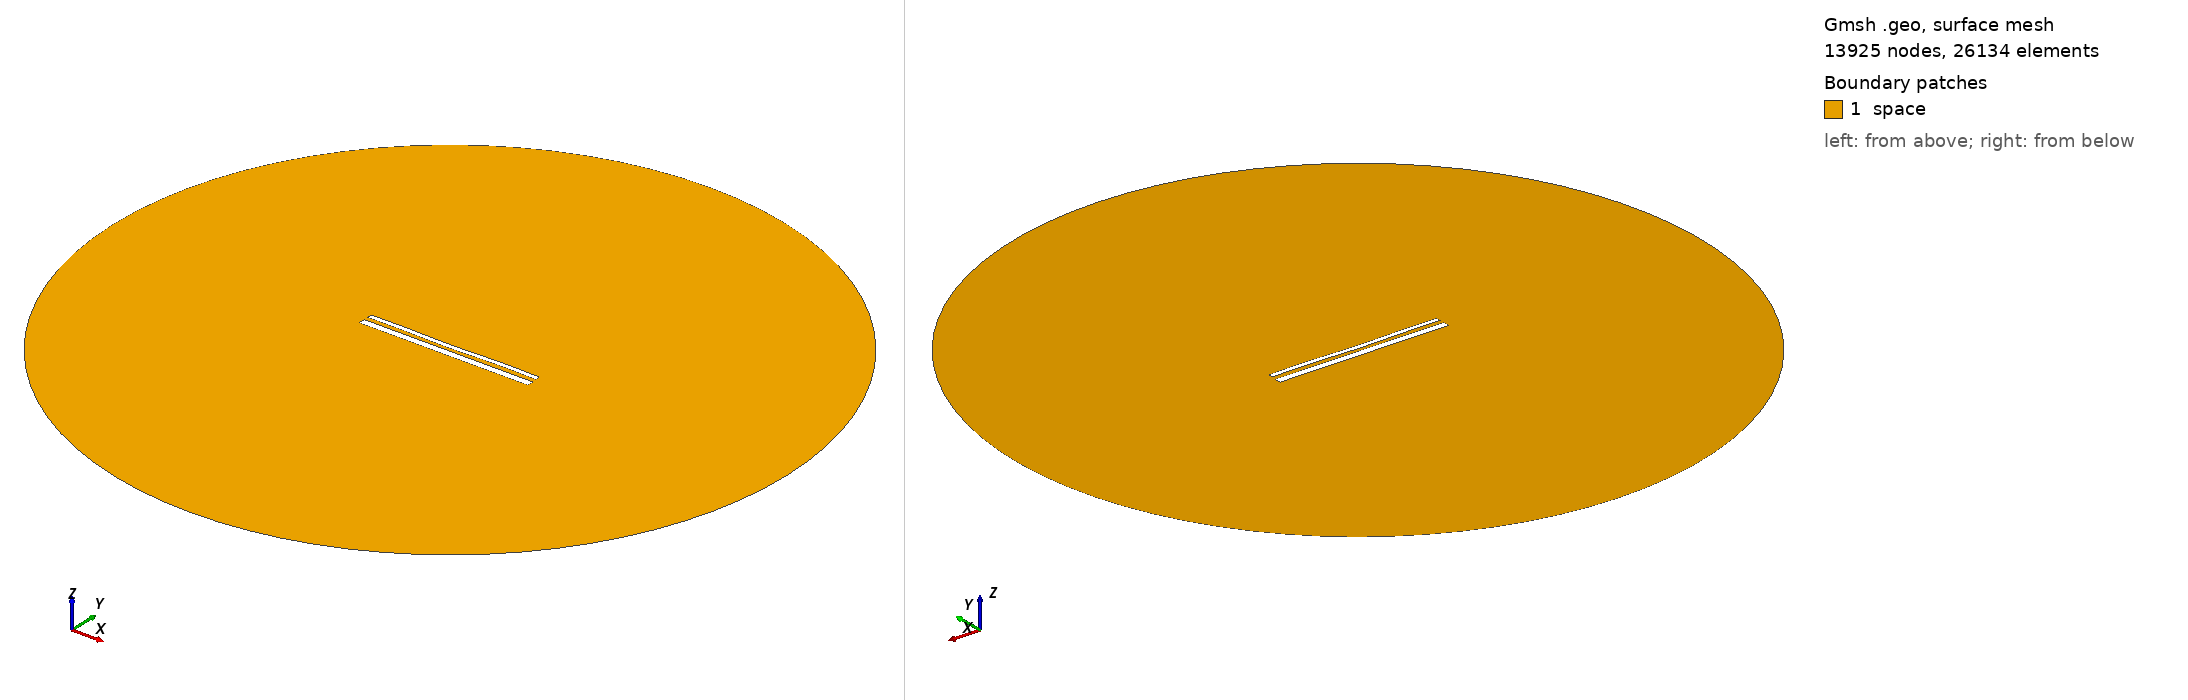

Gmsh geometry script, surface-meshed: 13925 nodes, 26134 surface elements. Boundary patches (legend numbers): 1 space. Left view from above one corner, right view from below the opposite corner. Legend entries are the model's physical surfaces. The drawing asked Gmsh for element sizes between 1% and 20% of the model's largest extent; the script's own settings can give other sizes.

=== 14760.geo (drawn) ===
//---------------------------------------
// Geometry kernel
//---------------------------------------

SetFactory("OpenCASCADE");



//---------------------------------------
// Parameters of the geometry
//---------------------------------------

// Overetch of the upper plate
overetch = 0.5;

// Distance between the plates
distance = 2.25;

// Discretization over the x axis (for the deformation)
nx = 50; 

// Length of the plate
L = 100 - overetch; 

// Number of modes
n = 4; 

// 1st mode coefficient
coeff(1) = 0.07499999999999998;
beta(1) = 0.596864 * 3.1415926535 / L;

// 2nd mode coefficient
coeff(2) = -0.15;
beta(2) = 1.49418 * 3.1415926535 / L;

// 3rd mode coefficient
coeff(3) = -0.075;
beta(3) = 2.50025 * 3.1415926535 / L;

// 4th mode coefficient
coeff(4) = 0.15;
beta(4) = 3.49999 * 3.1415926535 / L;



//---------------------------------------
// Upper plate (deformed rectangle)
//---------------------------------------

// Coordiantes of the upper plate
xmin = -50;
xmax = 50 - overetch;

// Height of the upper plate
yheight = 4 - 2 * overetch;

// Indexes of the points
UpperID[] = {};
LowerID[] = {};
LeftID[] = {};
RightID[] = {};

// Point index
p = 1;

// Horizontal edges
For i In {1:nx}
    x = xmin + (i-1)*(xmax - xmin)/(nx-1);

    y_bottom = distance / 2 + overetch;
    For j In {1:n}
        C = (Cosh(beta(j)*L) + Cos(beta(j)*L)) / (Sinh(beta(j)*L) + Sin(beta(j)*L));
        y_bottom  = y_bottom + coeff(j) * (Cosh(beta(j)*(x+50)) - Cos(beta(j)*(x+50)) - C * (Sinh(beta(j)*(x+50)) - Sin(beta(j)*(x+50))));
    EndFor

    y_top = y_bottom + yheight;

    Point(p) = {x, y_top, 0, 1.0};
    UpperID[i] = p;
    p = p + 1;

    Point(p) = {x, y_bottom, 0, 1.0};
    LowerID[i] = p;
    p = p + 1;
EndFor

// Create point lists
UpperPts[] = {}; LowerPts[] = {};
For i In {1:nx}
  UpperPts[] += {UpperID[i]};
  LowerPts[] += {LowerID[i]};
EndFor

// Build splines
Spline(1) = {UpperPts[]};
Spline(2) = {LowerPts[]};
Line(3) = {LowerPts[nx-1], UpperPts[nx-1]};
Line(4) = {LowerPts[0], UpperPts[0]};

// Build the plane surface
Curve Loop(1) = {2, 3, -1, -4};
Plane Surface(1) = {1};



//---------------------------------------
// Lower plate (rectangle)
//---------------------------------------

// Vertices
Point(1001) = {-50, -1, 0, 1.0};
Point(1002) = { 50, -1, 0, 1.0};
Point(1003) = { 50,  -5, 0, 1.0};
Point(1004) = {-50,  -5, 0, 1.0};

// Edges
Line(5) = {1001, 1002};
Line(6) = {1002, 1003};
Line(7) = {1003, 1004};
Line(8) = {1004, 1001};

// Plane surface
Line Loop(2) = {5, 6, 7, 8};
Plane Surface(2) = {2}; 



//---------------------------------------
// Outer (fictious) boundary
//---------------------------------------

// Points
Point(1005) = {0, 0, 0};       // Center
Point(1006) = {200, 0, 0};     // Start point
Point(1007) = {0, 200, 0};     // 90 degrees
Point(1008) = {-200, 0, 0};    // 180 degrees
Point(1009) = {0, -200, 0};    // 270 degrees

// Circle arcs (each needs start, center, end)
Circle(9) = {1006, 1005, 1007};
Circle(10) = {1007, 1005, 1008};
Circle(11) = {1008, 1005, 1009};
Circle(12) = {1009, 1005, 1006};

// Plane surface for the entire domain
Curve Loop(3) = {9, 10, 11, 12};
Surface(3) = {3};

// Subtract the plates from the whole domain to obtain the actual domain where we want to solve the equations
BooleanDifference{ Surface{3}; Delete; }{ Surface{1}; Surface{2}; Delete; }




//---------------------------------------
// Transfinite Lines/Curves
//---------------------------------------

// Set the number of points on the boundaries
r = 7;

// Plates
Transfinite Curve {1, 2} = 50*r Using Progression 1;
Transfinite Curve {3, 4} = 2*r Using Progression 1;
Transfinite Line {5, 7} = 50*r Using Progression 1;
Transfinite Line {6, 8} = 2*r Using Progression 1;

// Outer boundary
Transfinite Line {9, 10, 11, 12} = 20 Using Progression 1;



//---------------------------------------
// Physical groups
//---------------------------------------                

// Physical curves (boundaries)
Physical Line("force_segment", 10) = {2};
Physical Line("upper_plate", 11) = {1, 3, 4};
Physical Line("lower_plate", 12) = {5, 6, 7, 8};
Physical Line("boundary", 20) = {9, 10, 11, 12};

// Physical Surfaces
Physical Surface("space", 30) = {3};



//---------------------------------------
// 6. Generate the Mesh
//---------------------------------------

// 2D mesh generation
Mesh 2;
